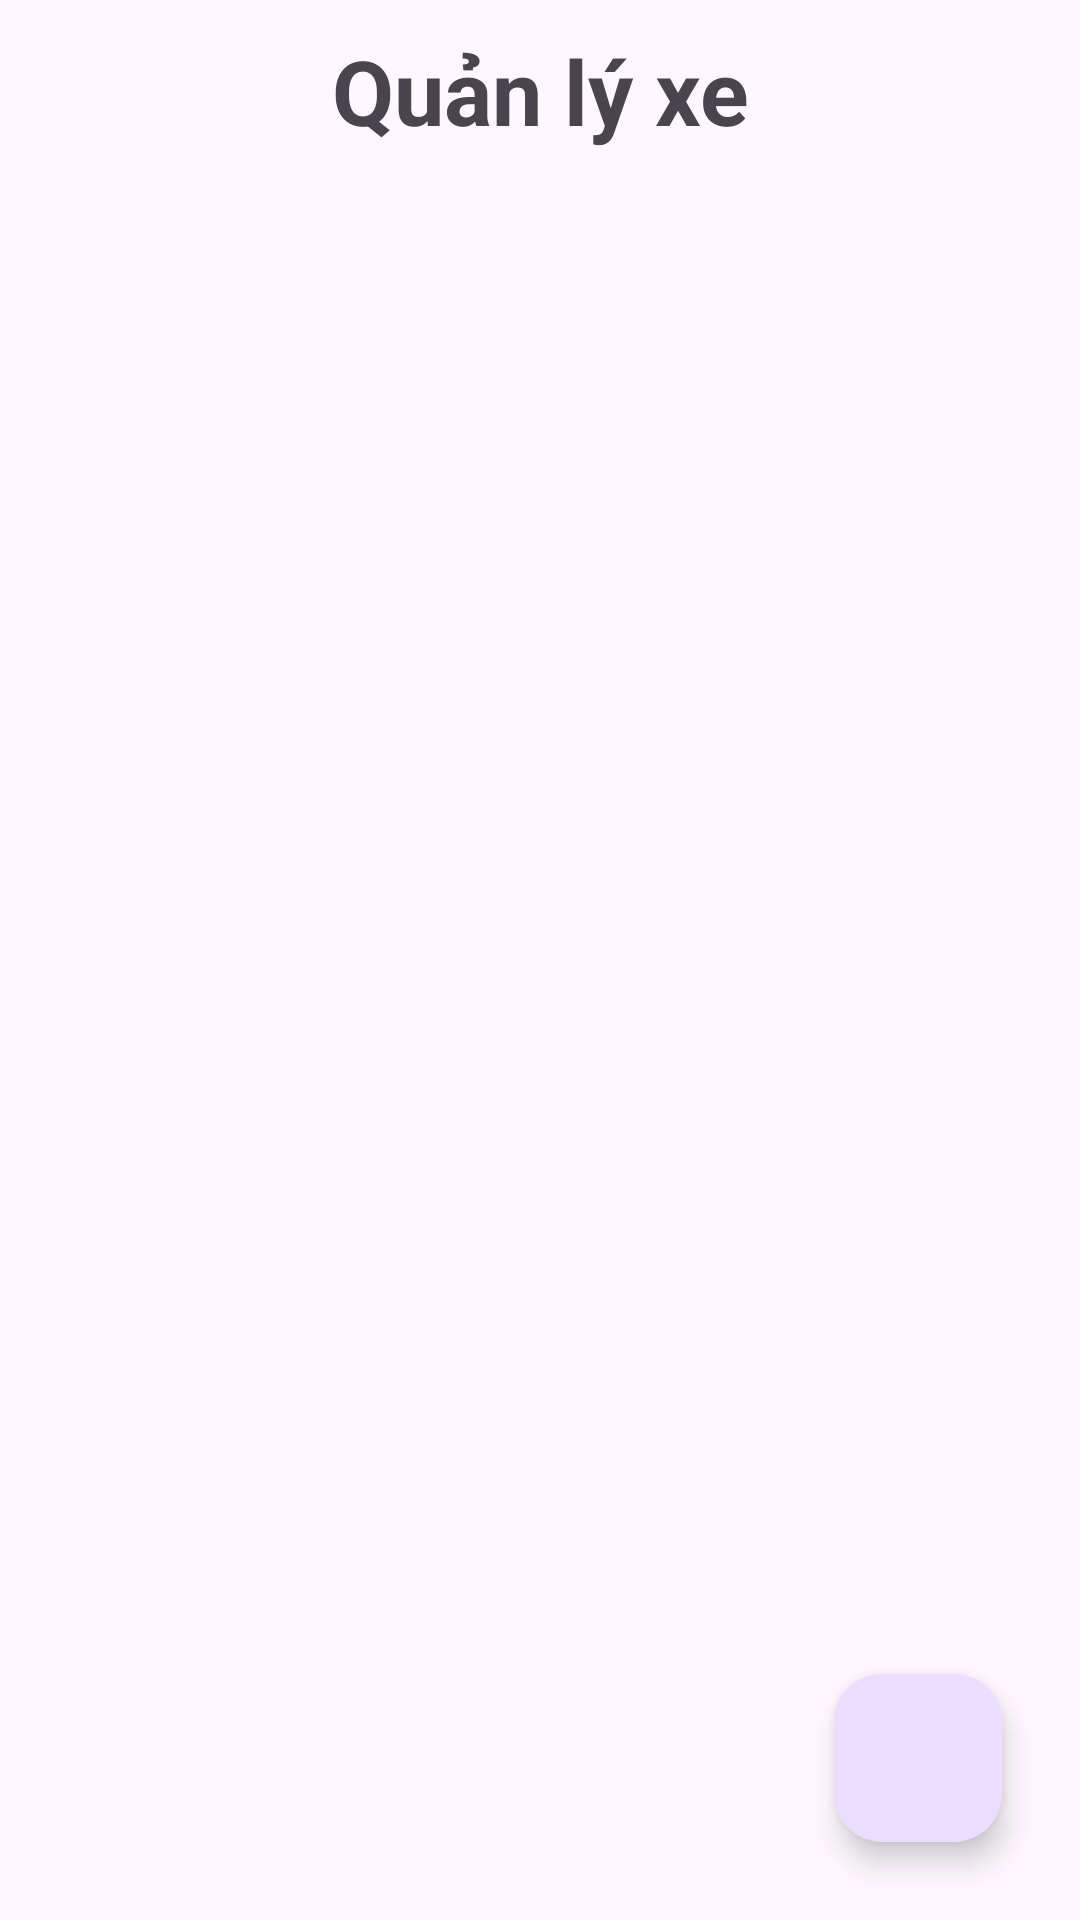

The Android layout XML behind this screen, and the referenced resources:
<!-- AndroidManifest.xml: application theme Theme.ASMPH34273MD18306 -->
<!-- res/layout/activity_home.xml -->
<?xml version="1.0" encoding="utf-8"?>
<LinearLayout xmlns:android="http://schemas.android.com/apk/res/android"
    xmlns:app="http://schemas.android.com/apk/res-auto"
    xmlns:tools="http://schemas.android.com/tools"
    android:id="@+id/main"
    android:layout_width="match_parent"
    android:layout_height="match_parent"
    android:orientation="vertical"
    android:padding="10dp"
    tools:context=".Home">

    <TextView
        android:layout_width="match_parent"
        android:layout_height="wrap_content"
        android:gravity="center"
        android:text="Quản lý xe"
        android:textSize="30sp"
        android:textStyle="bold" />

    <RelativeLayout
        android:layout_width="match_parent"
        android:layout_height="match_parent">

        <ListView
            android:id="@+id/listViewMain"
            android:layout_width="match_parent"
            android:layout_height="0dp" />

        <com.google.android.material.floatingactionbutton.FloatingActionButton
            android:layout_width="wrap_content"
            android:layout_height="wrap_content"
            android:layout_alignParentRight="true"
            android:layout_alignParentBottom="true"
            android:layout_margin="16dp"
            android:src="@drawable/add_icon" />

    </RelativeLayout>

</LinearLayout>
<!-- resources referenced by this layout -->
<resources>
  <style name="Theme.ASMPH34273MD18306" parent="Base.Theme.ASMPH34273MD18306" />
  <style name="Base.Theme.ASMPH34273MD18306" parent="Theme.Material3.DayNight.NoActionBar">
          
          
      </style>
</resources>
